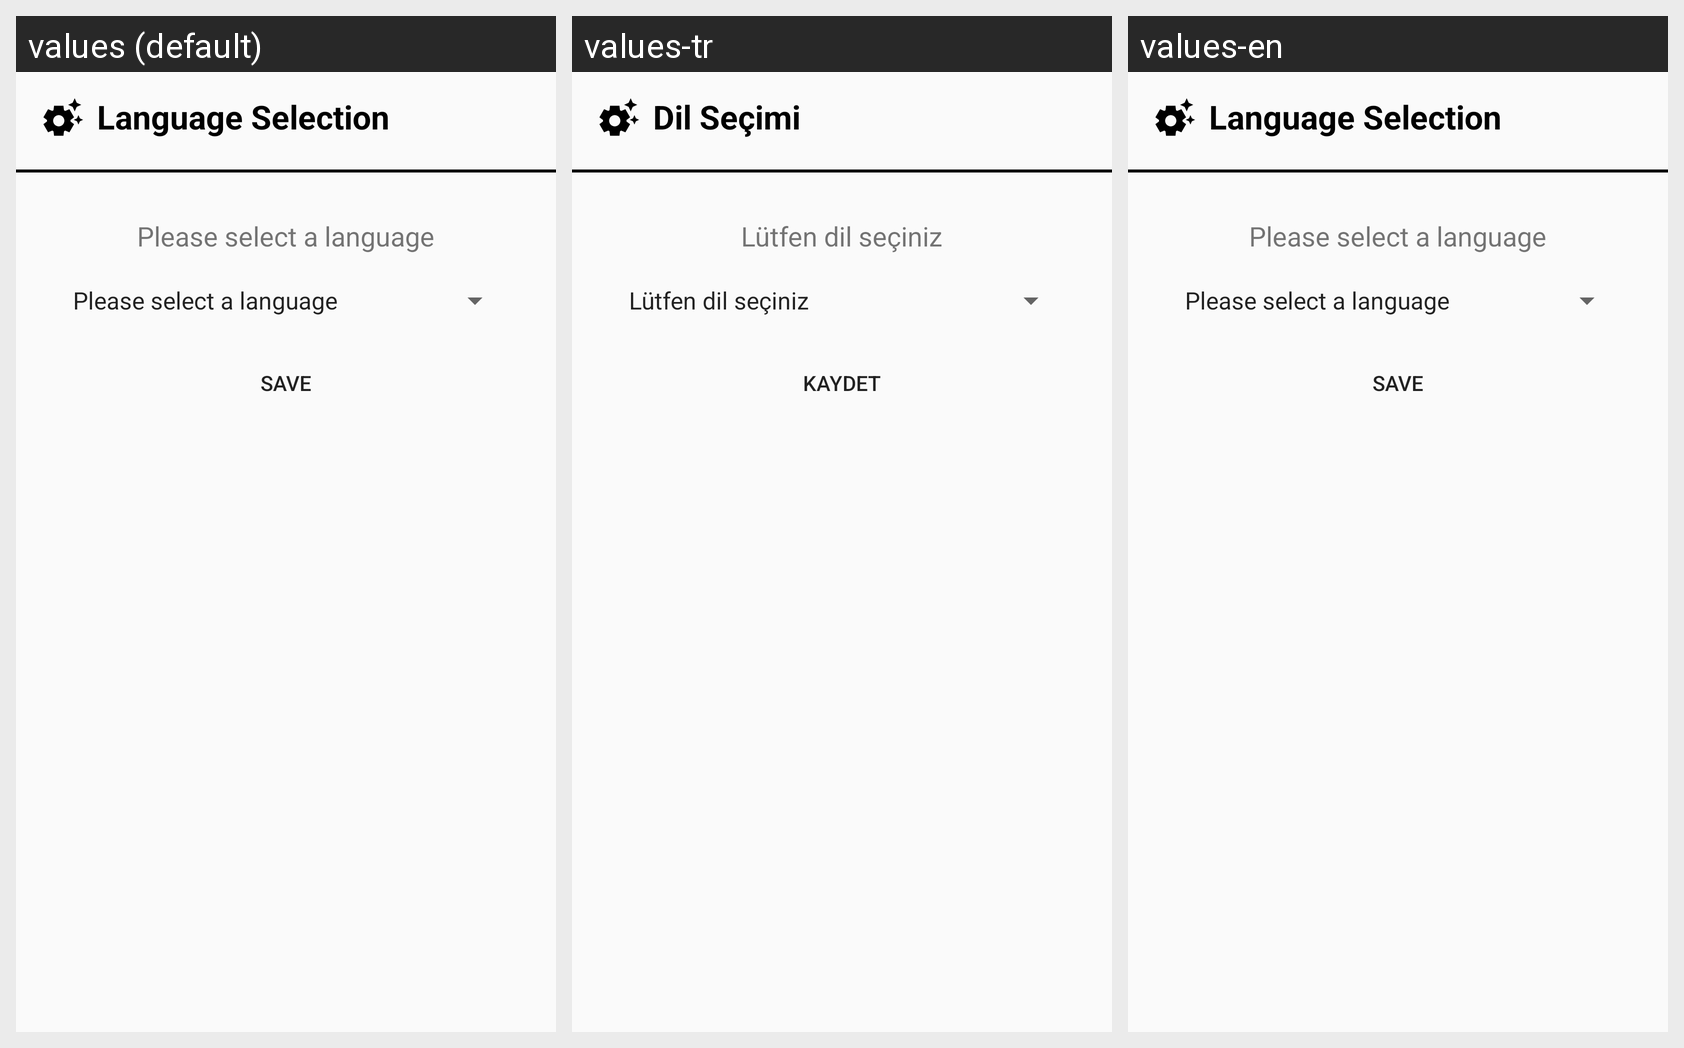

Here is an Android app screen in its default locale and in the app's own translations. Write out the translated-string differences for the strings that appear on this screen.
Android screen res/layout/activity_intro.xml rendered under 3 locales, left to right: values (default), values-tr, values-en. Device: Nexus 5 (rendered at 1080×1920; each locale shown at half size, 540×960, under a caption strip naming it); theme IntroActivityTheme.
Strings drawn on this screen, with the default value and each locale's value (text and hints the layout hard-codes, and strings that could not be matched under every locale, appear in the picture but are not listed):

introLanguageSelect
  values: Language Selection
  values-tr: Dil Seçimi
  values-en: Language Selection  [not translated; the default value is used]

introLanguagetext
  values: Please select a language
  values-tr: Lütfen dil seçiniz
  values-en: Please select a language  [not translated; the default value is used]

introLanguagebutton
  values: Save
  values-tr: Kaydet
  values-en: Save  [not translated; the default value is used]
